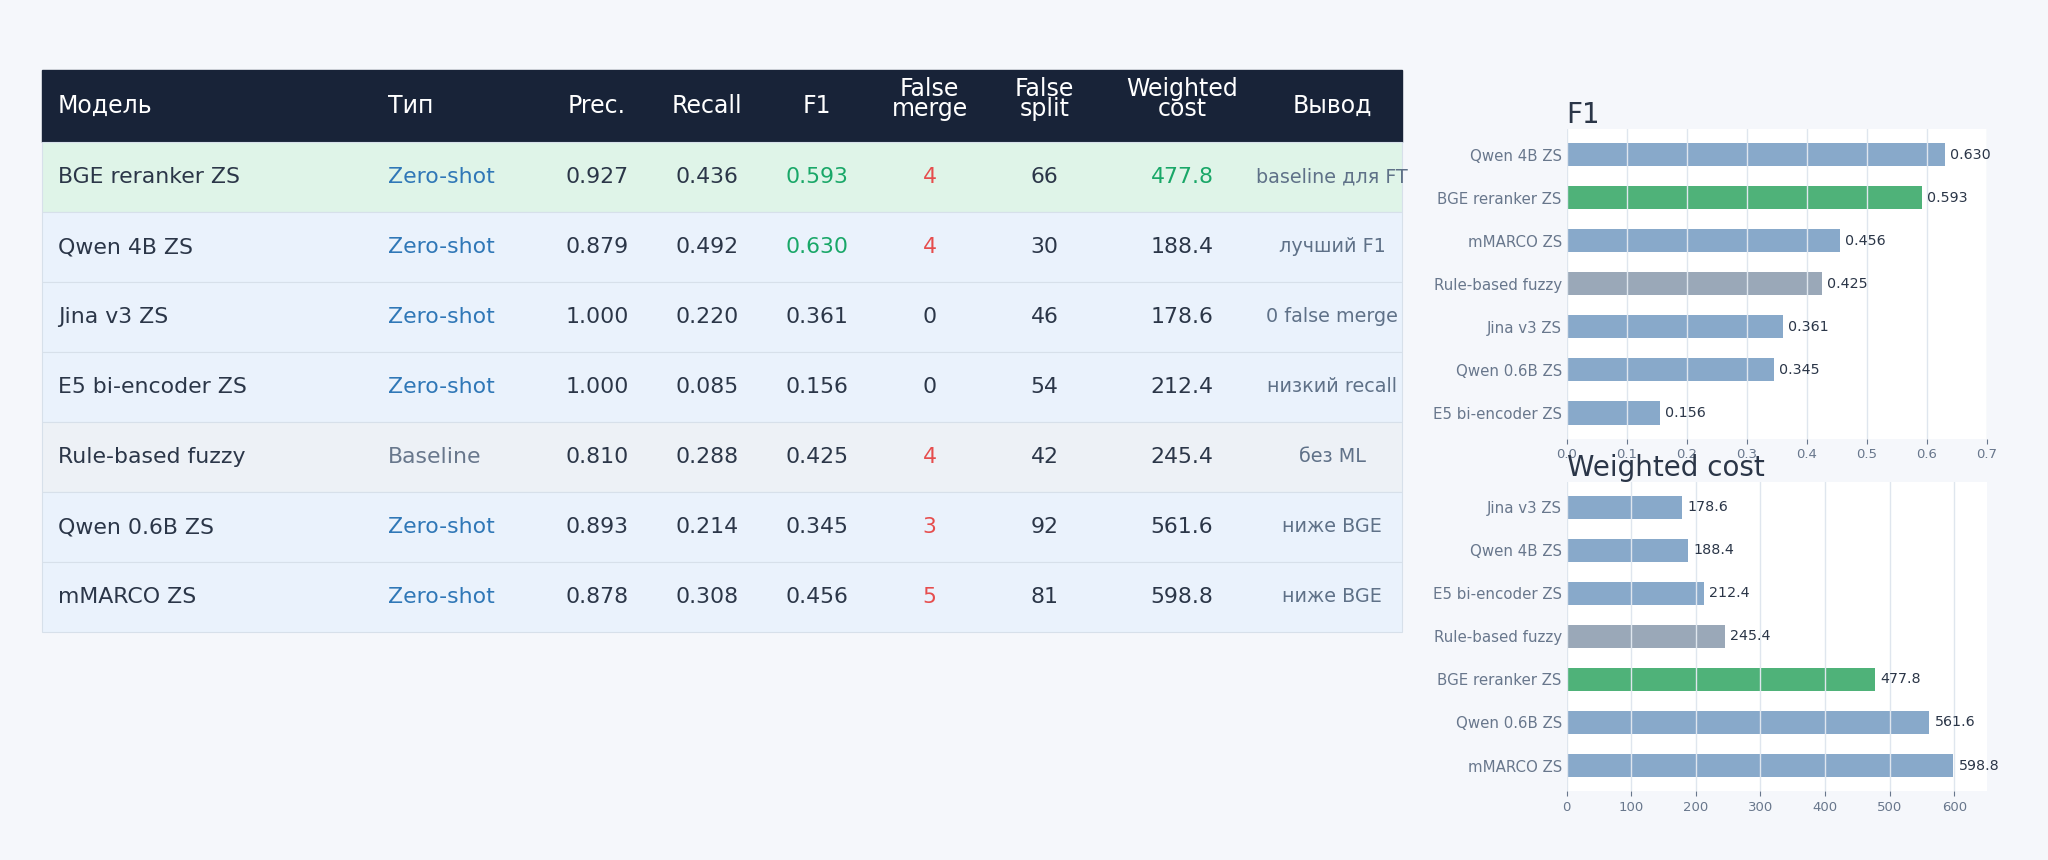

The table this chart was drawn from, first rows:
model, method, type, precision, recall, f1, false_merge, false_split, weighted_cost, run_type, conclusion
BGE reranker ZS, zs_bge_reranker_v2_m3, Zero-shot, 0.9273, 0.4359, 0.593, 4, 66, 477.8, zero_shot_current_split, baseline для FT
Qwen 4B ZS, reranker_qwen3_4b, Zero-shot, 0.8788, 0.4915, 0.6304, 4, 30, 188.4, baseline_zero_shot, лучший F1
Jina v3 ZS, reranker_jina_v3, Zero-shot, 1, 0.2203, 0.3611, 0, 46, 178.6, baseline_zero_shot, 0 false merge
E5 bi-encoder ZS, bi_encoder_zero_shot, Zero-shot, 1, 0.08475, 0.1562, 0, 54, 212.4, baseline_zero_shot, низкий recall
Rule-based fuzzy, rule_based_fuzzy, Baseline, 0.8095, 0.2881, 0.425, 4, 42, 245.4, baseline_zero_shot, без ML
Qwen 0.6B ZS, zs_qwen3_reranker_0_6b, Zero-shot, 0.8929, 0.2137, 0.3448, 3, 92, 561.6, zero_shot_current_split, ниже BGE
mMARCO ZS, zs_mmarco, Zero-shot, 0.878, 0.3077, 0.4557, 5, 81, 598.8, zero_shot_current_split, ниже BGE
